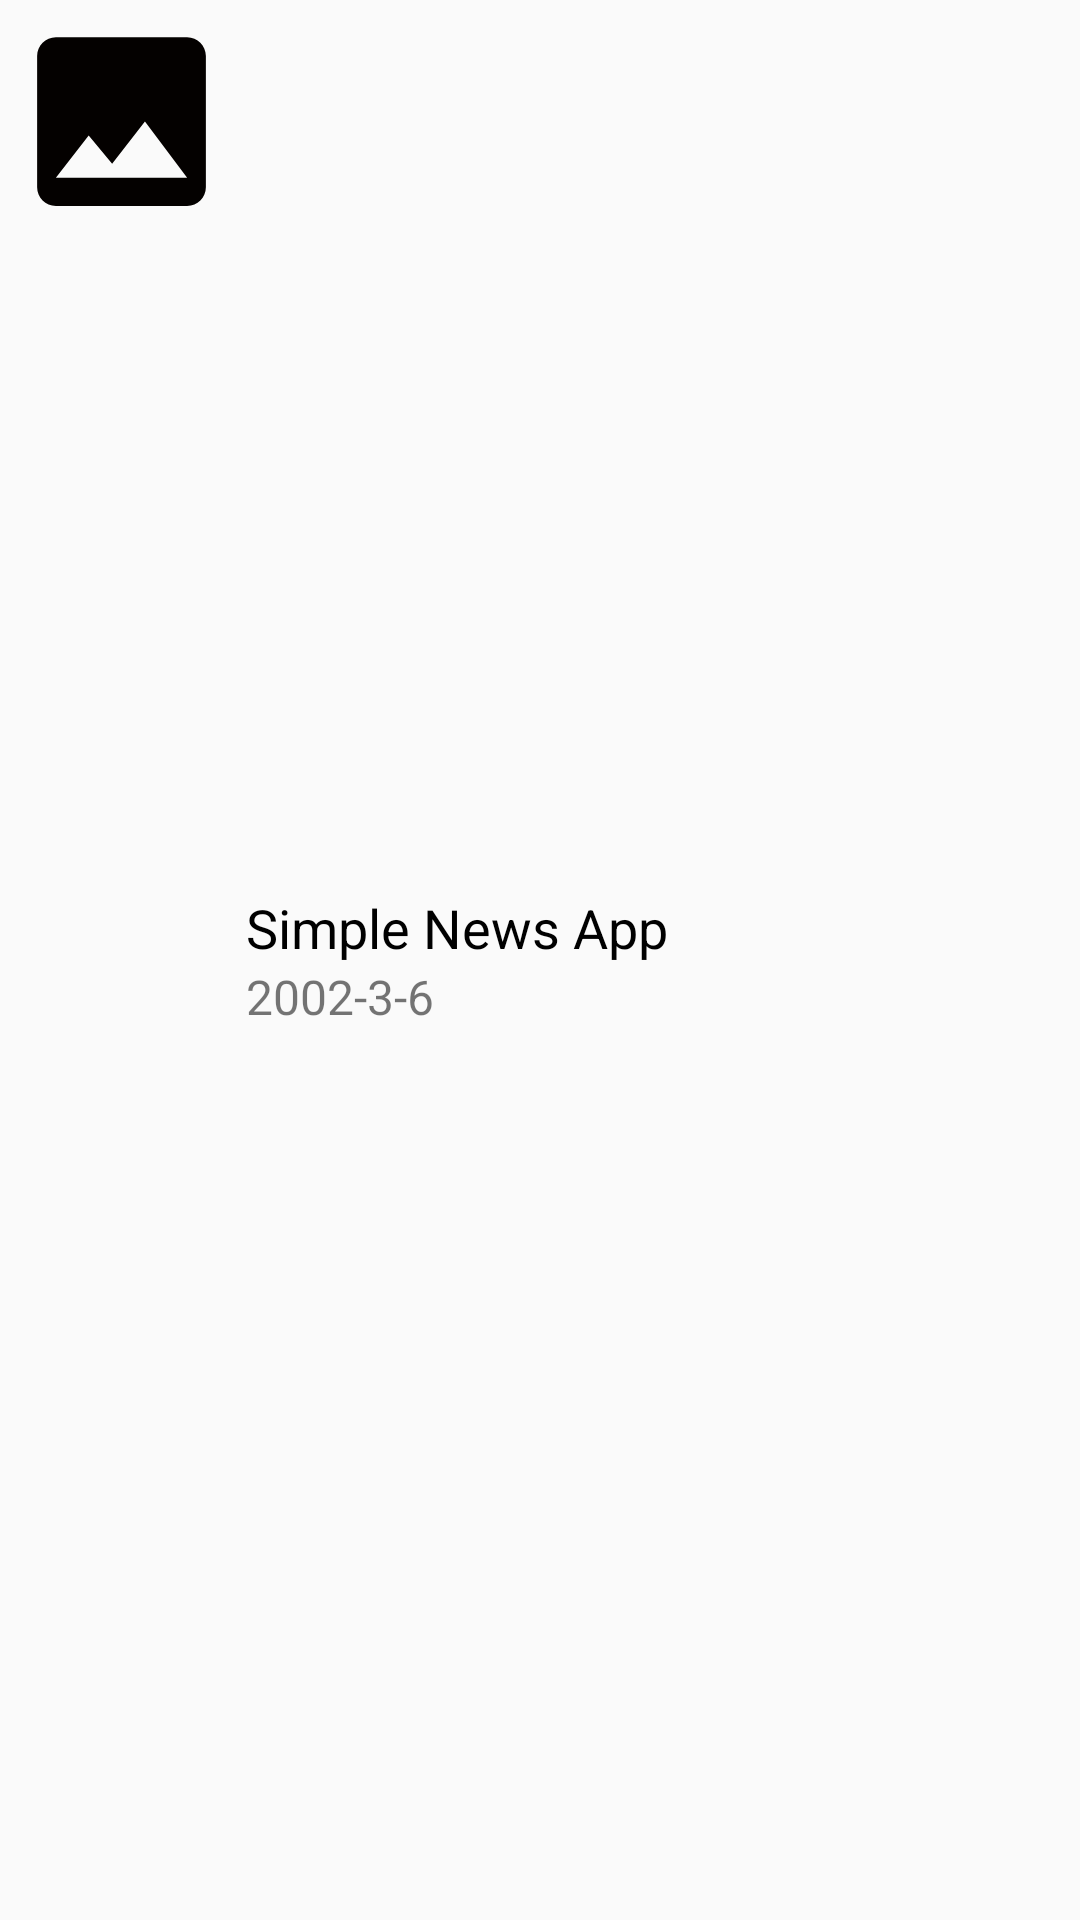

This screen was rendered from an Android layout file. Write that file and the resources it references.
<!-- AndroidManifest.xml: application theme AppTheme -->
<!-- res/layout/list_news_search_result.xml -->
<?xml version="1.0" encoding="utf-8"?>

<layout xmlns:android="http://schemas.android.com/apk/res/android">
    <RelativeLayout
        android:layout_width="match_parent"
        android:layout_height="wrap_content"
        android:layout_margin="@dimen/preference_margin_small"
        android:padding="3dp">
        <androidx.appcompat.widget.AppCompatImageView
            android:id="@+id/search_result_img"
            android:layout_width="75dp"
            android:layout_height="75dp"
            android:src="@drawable/ic_baseline_image_48"/>
        <androidx.appcompat.widget.LinearLayoutCompat
            android:layout_width="match_parent"
            android:layout_height="wrap_content"
            android:padding="4dp"
            android:orientation="vertical"
            android:layout_centerVertical="true"
            android:layout_toEndOf="@+id/search_result_img">
            <androidx.appcompat.widget.AppCompatTextView
                android:id="@+id/search_result_title"
                android:layout_width="match_parent"
                android:layout_height="wrap_content"
                android:textSize="@dimen/preference_text_size_title_small"
                android:textColor="@android:color/black"
                android:text="@string/app_name"/>
            <androidx.appcompat.widget.AppCompatTextView
                android:id="@+id/search_result_time_stamp"
                android:layout_width="match_parent"
                android:layout_height="wrap_content"
                android:layout_below="@+id/search_result_title"
                android:text="2002-3-6"/>
        </androidx.appcompat.widget.LinearLayoutCompat>
    </RelativeLayout>
</layout>
<!-- resources referenced by this layout -->
<resources>
  <dimen name="preference_margin_small">8dp</dimen>
  <dimen name="preference_text_size_title_small">18sp</dimen>
  <!-- drawable ic_baseline_image_48 (drawable) -->
  <vector android:height="48dp" android:tint="#040100"
      android:viewportHeight="24" android:viewportWidth="24"
      android:width="48dp" xmlns:android="http://schemas.android.com/apk/res/android">
      <path android:fillColor="@android:color/white" android:pathData="M21,19V5c0,-1.1 -0.9,-2 -2,-2H5c-1.1,0 -2,0.9 -2,2v14c0,1.1 0.9,2 2,2h14c1.1,0 2,-0.9 2,-2zM8.5,13.5l2.5,3.01L14.5,12l4.5,6H5l3.5,-4.5z"/>
  </vector>
  <string name="app_name">Simple News App</string>
  <style name="AppTheme" parent="Theme.MaterialComponents.DayNight.Bridge">
          
          <item name="colorPrimary">@color/colorPrimary</item>
          <item name="colorPrimaryDark">@color/colorPrimaryDark</item>
          <item name="colorAccent">@color/colorAccent</item>
  
          <item name="android:textSize">16sp</item>
          <item name="android:textColorPrimary">@android:color/black</item>
          <item name="android:textColorSecondary">@color/colorAccent</item>
          <item name="android:statusBarColor">@color/colorBlackHalfTransparent</item>
  
          
      </style>
  <color name="colorPrimary">#ffffff</color>
  <color name="colorPrimaryDark">#00574B</color>
  <color name="colorAccent">#D81B60</color>
  <color name="colorBlackHalfTransparent">#CC000000</color>
</resources>
